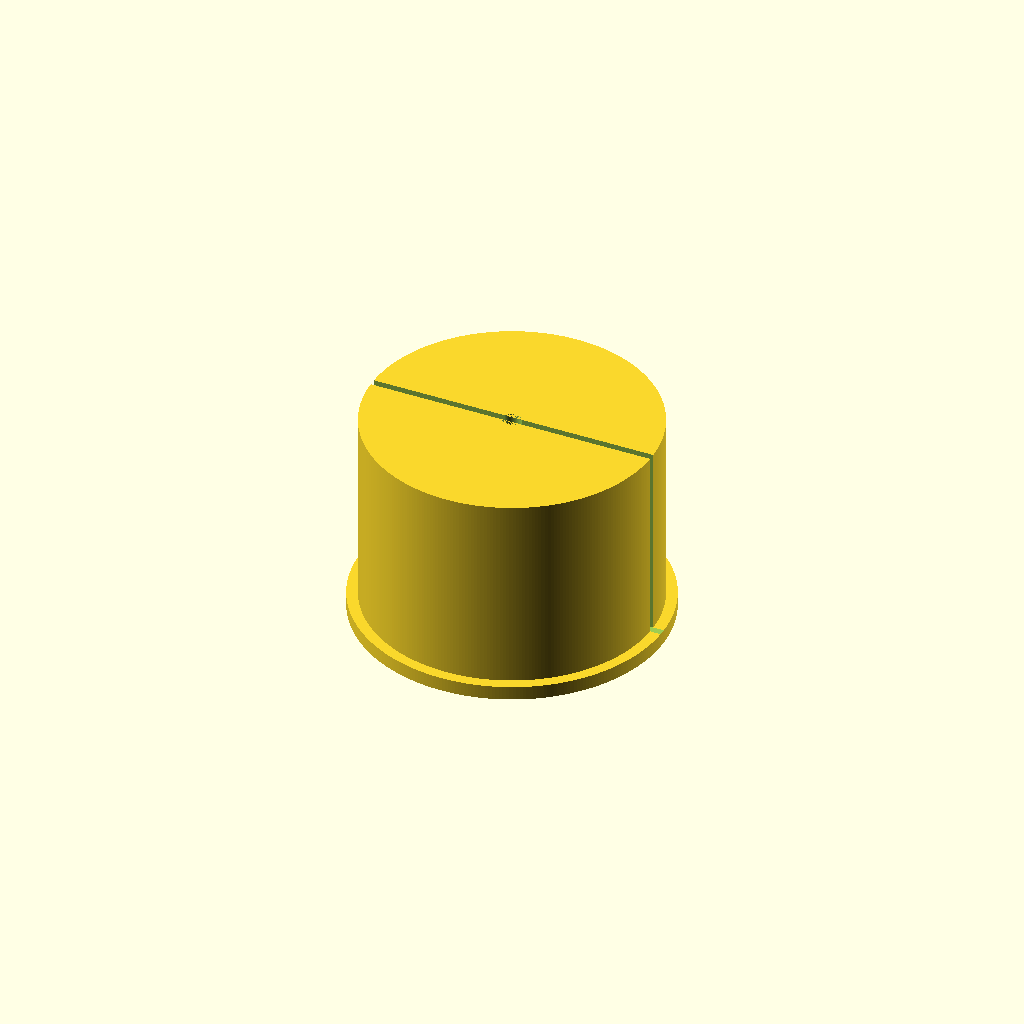
Cell 1 — every parameter at its default value.
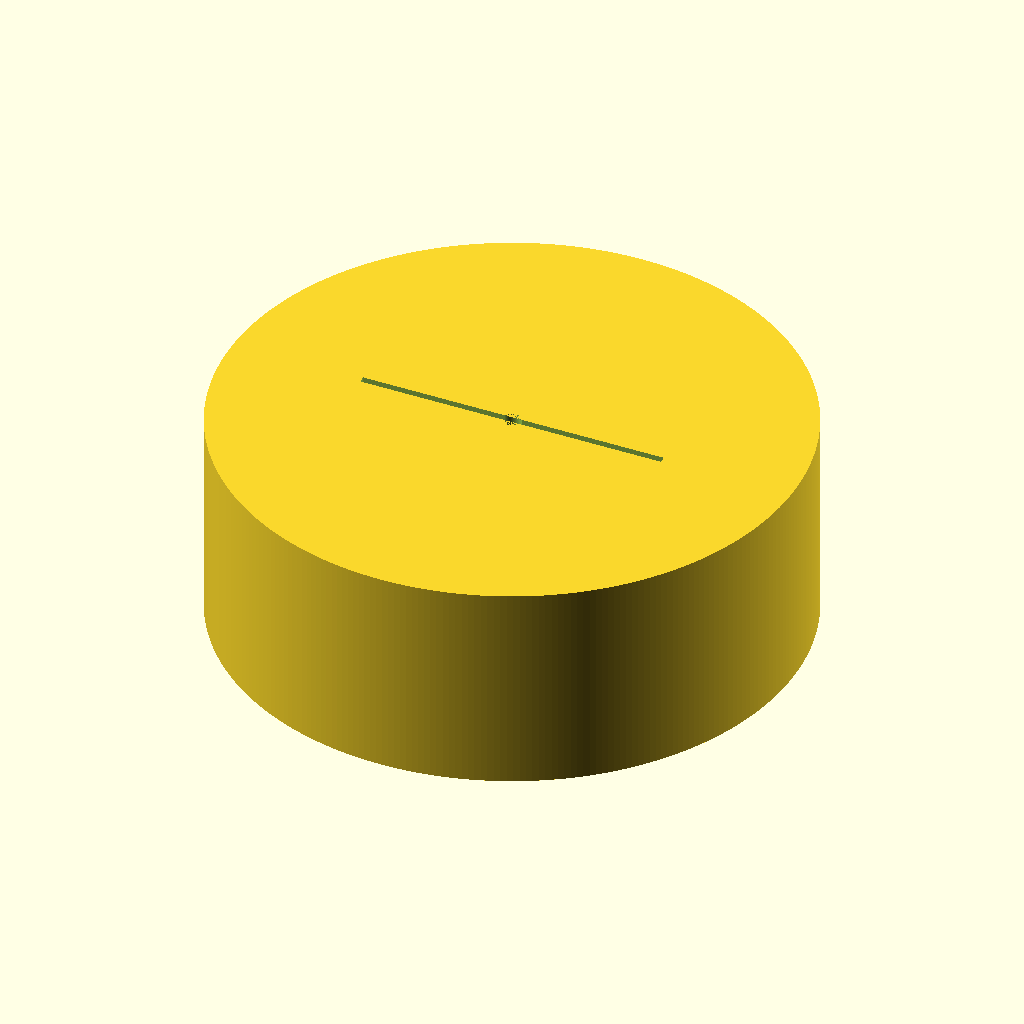
Cell 2 — inside_diameter set to 82, the other parameters unchanged.
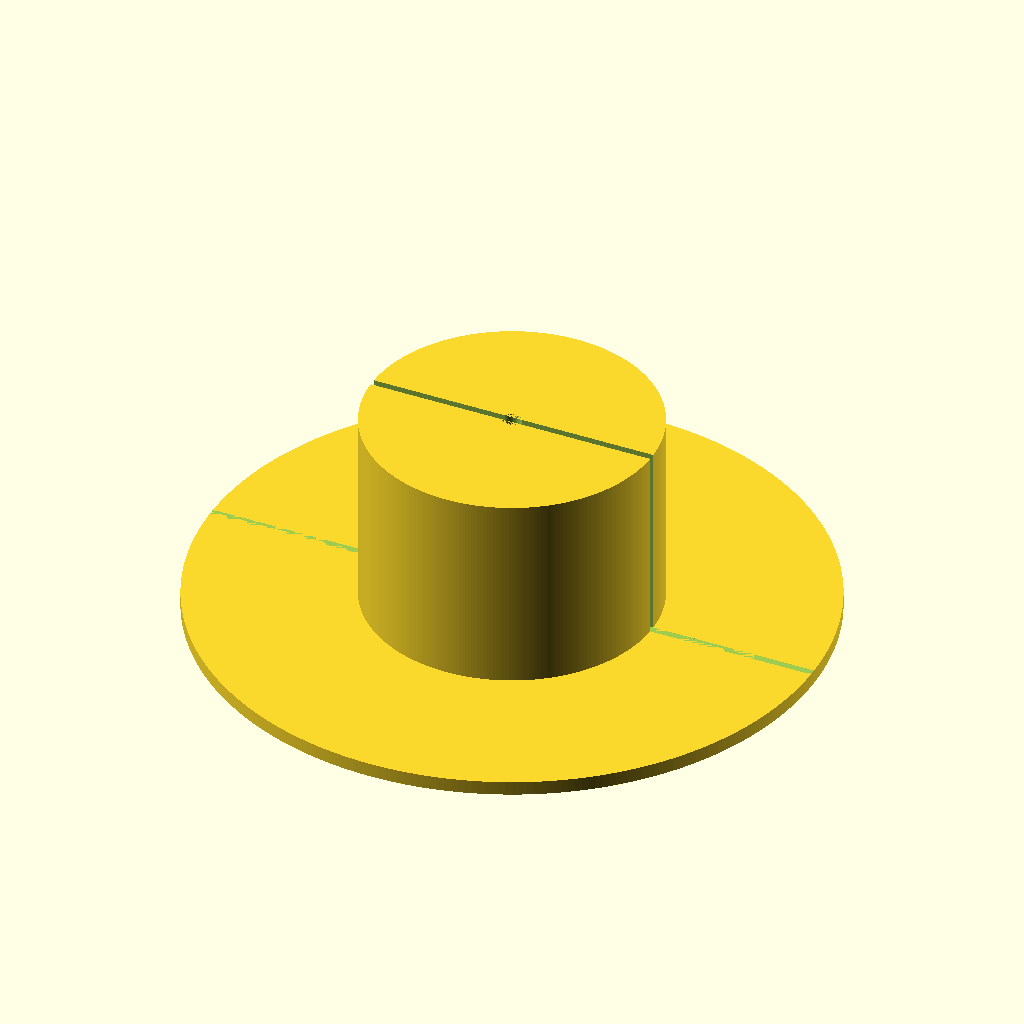
Cell 3 — rim_diameter set to 88.2, the other parameters unchanged.
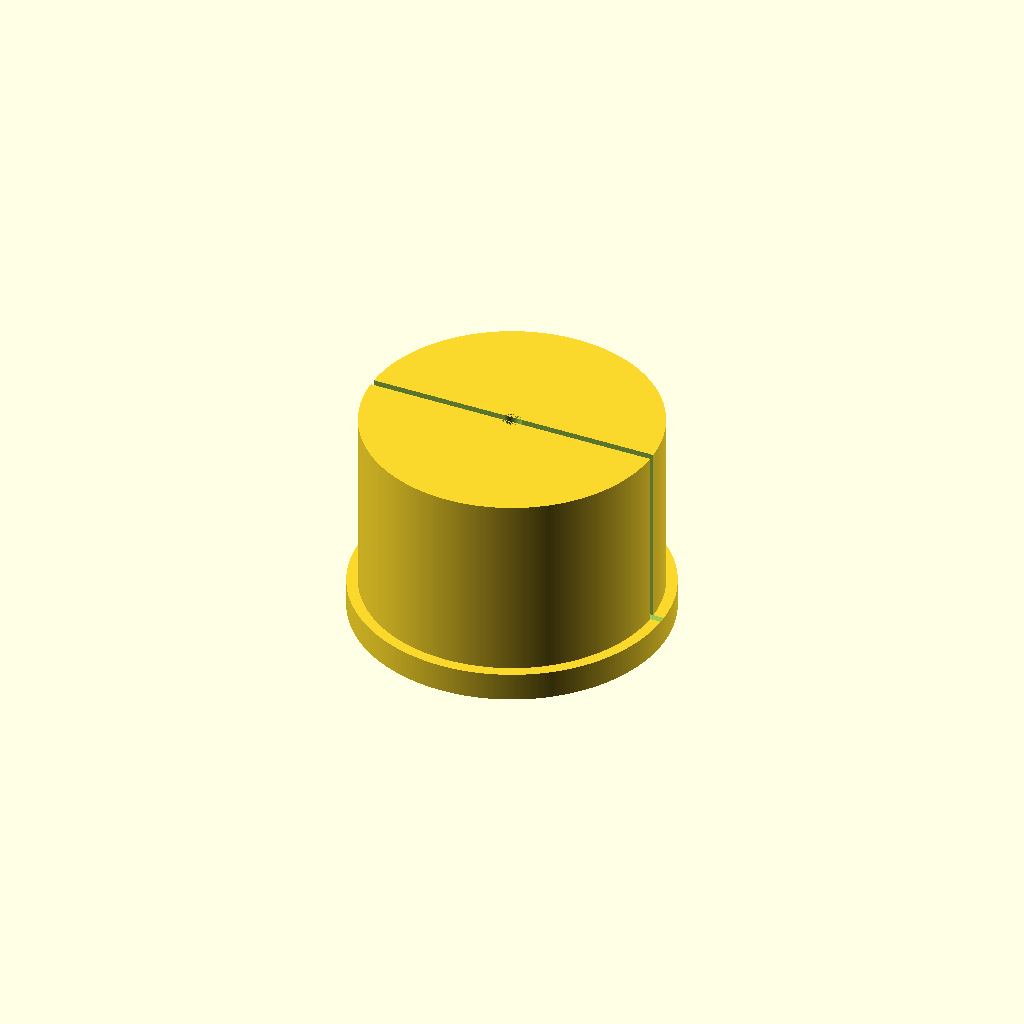
Cell 4 — rim_height set to 4, the other parameters unchanged.
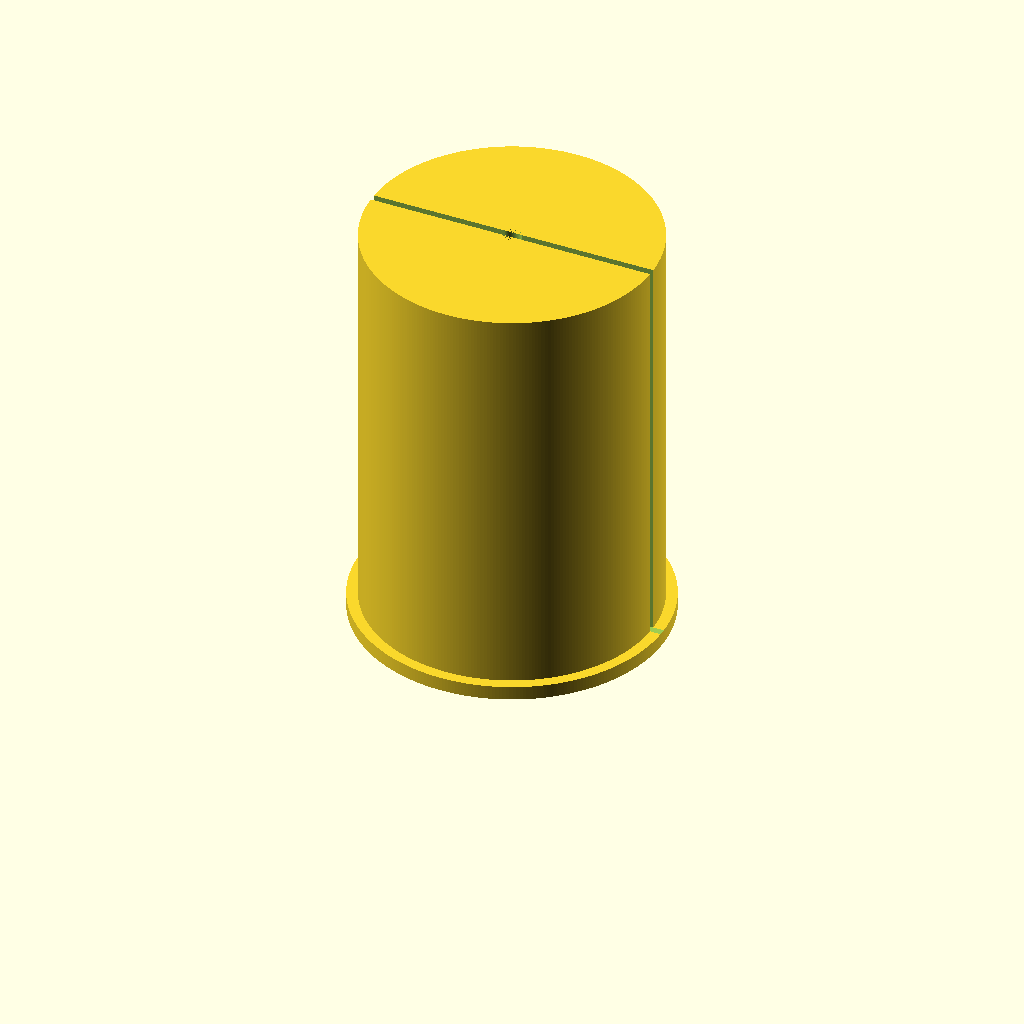
Cell 5: total_height = 60 (everything else at default).
One fixed orthographic camera (rotation 55°, 0°, 25°; colour scheme Cornfield) for every cell.
The OpenSCAD source (BarrelPaintHolder.scad):
$fn = 300;

inside_diameter = 41;
rim_diameter = 44.1;
rim_height = 2;

split_width = 1;

total_height = 30;

hole_diameter = 2.6;
hole_clearance_diameter = 6;

cut_radius = 7;



module plug()
{
    difference()
    {
    
        union()
        {
            // body
            cylinder(h = total_height, r = inside_diameter/2);
            
            // rim
            cylinder(h = rim_height, r = rim_diameter/2);
            
            // cut
            //intersection(){
            
            //    rotate([90, 0, 0])
            //        cylinder(h = rim_diameter, r = cut_radius, center = true);
            
            //    translate([0, 0, total_height/2])
            //        cube([rim_diameter, rim_diameter, total_height], center=true);
            //}
        }
        
        // split
        translate([-(rim_diameter/2), -(split_width/2), rim_height])
            cube([rim_diameter, split_width, total_height]);
            
        // hole
        cylinder(h = total_height, r = hole_diameter/2);
        
        // hole head
        cylinder(h = rim_height, r = hole_clearance_diameter/2);
        
    }

    

}

plug();
Parameter table extracted from the source (name, type, default, range or options):
inside_diameter: number, default 41
rim_diameter: number, default 44.1
rim_height: number, default 2
split_width: number, default 1
total_height: number, default 30
hole_diameter: number, default 2.6
hole_clearance_diameter: number, default 6
cut_radius: number, default 7
